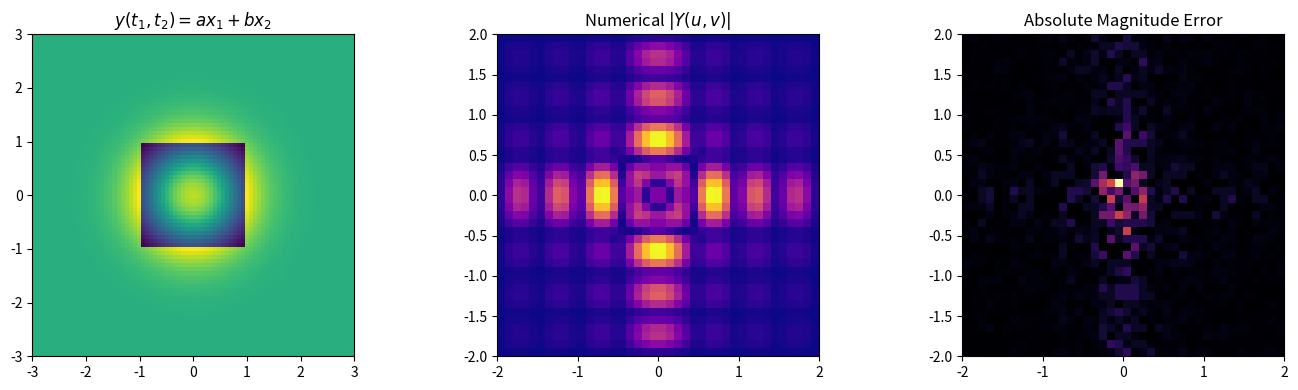

Reproduce this figure in Python.
"""
===============================================================================
2D PROPERTY 01: LINEARITY / SUPERPOSITION
===============================================================================
Mathematical Formula:
    Spatial Domain:   y(t1, t2) = a * x1(t1, t2) + b * x2(t1, t2)
    Frequency Domain: Y(u, v)   = a * X1(u, v) + b * X2(u, v)
===============================================================================
"""
import numpy as np
import matplotlib.pyplot as plt

def compute_2d_cft(signal_2d, t1, t2, u, v):
    """Computes 2D continuous Fourier transform using separable trapezoidal integration."""
    T1, T2 = np.meshgrid(t1, t2)
    X_uv = np.zeros((len(v), len(u)), dtype=complex)
    for i, v_val in enumerate(v):
        for j, u_val in enumerate(u):
            kernel = np.exp(-1j * 2 * np.pi * (u_val * T1 + v_val * T2))
            integrand = signal_2d * kernel
            if hasattr(np, 'trapezoid'):
                int_t1 = np.trapezoid(integrand, t1, axis=1)
                X_uv[i, j] = np.trapezoid(int_t1, t2, axis=0)
            else:
                int_t1 = np.trapz(integrand, t1, axis=1)
                X_uv[i, j] = np.trapz(int_t1, t2, axis=0)
    return X_uv

# Spatial & Frequency Grids
t1 = np.linspace(-3, 3, 80)
t2 = np.linspace(-3, 3, 80)
T1, T2 = np.meshgrid(t1, t2)

u = np.linspace(-2, 2, 40)
v = np.linspace(-2, 2, 40)

# Two signals: 2D Gaussian and 2D Rect
x1 = np.exp(-(T1**2 + T2**2))
x2 = np.where((np.abs(T1) <= 1.0) & (np.abs(T2) <= 1.0), 1.0, 0.0)

a_const, b_const = 2.0, -1.5
y = a_const * x1 + b_const * x2

X1_uv = compute_2d_cft(x1, t1, t2, u, v)
X2_uv = compute_2d_cft(x2, t1, t2, u, v)
Y_num = compute_2d_cft(y, t1, t2, u, v)

# Theoretical spectrum
Y_theo = a_const * X1_uv + b_const * X2_uv

# Error Verification
mse_mag = np.mean((np.abs(Y_num) - np.abs(Y_theo)) ** 2)
mse_phase = np.mean((np.angle(Y_num) - np.angle(Y_theo)) ** 2)

print(f"[01. 2D Linearity] Magnitude MSE : {mse_mag:.6e}")
print(f"[01. 2D Linearity] Phase MSE     : {mse_phase:.6e}")

fig, axs = plt.subplots(1, 3, figsize=(14, 4))
axs[0].imshow(y, extent=[t1[0], t1[-1], t2[0], t2[-1]], origin='lower', cmap='viridis')
axs[0].set_title(r'$y(t_1, t_2) = a x_1 + b x_2$')
axs[1].imshow(np.abs(Y_num), extent=[u[0], u[-1], v[0], v[-1]], origin='lower', cmap='plasma')
axs[1].set_title(r'Numerical $|Y(u, v)|$')
axs[2].imshow(np.abs(np.abs(Y_num) - np.abs(Y_theo)), extent=[u[0], u[-1], v[0], v[-1]], origin='lower', cmap='inferno')
axs[2].set_title('Absolute Magnitude Error')
plt.tight_layout(); plt.show()
